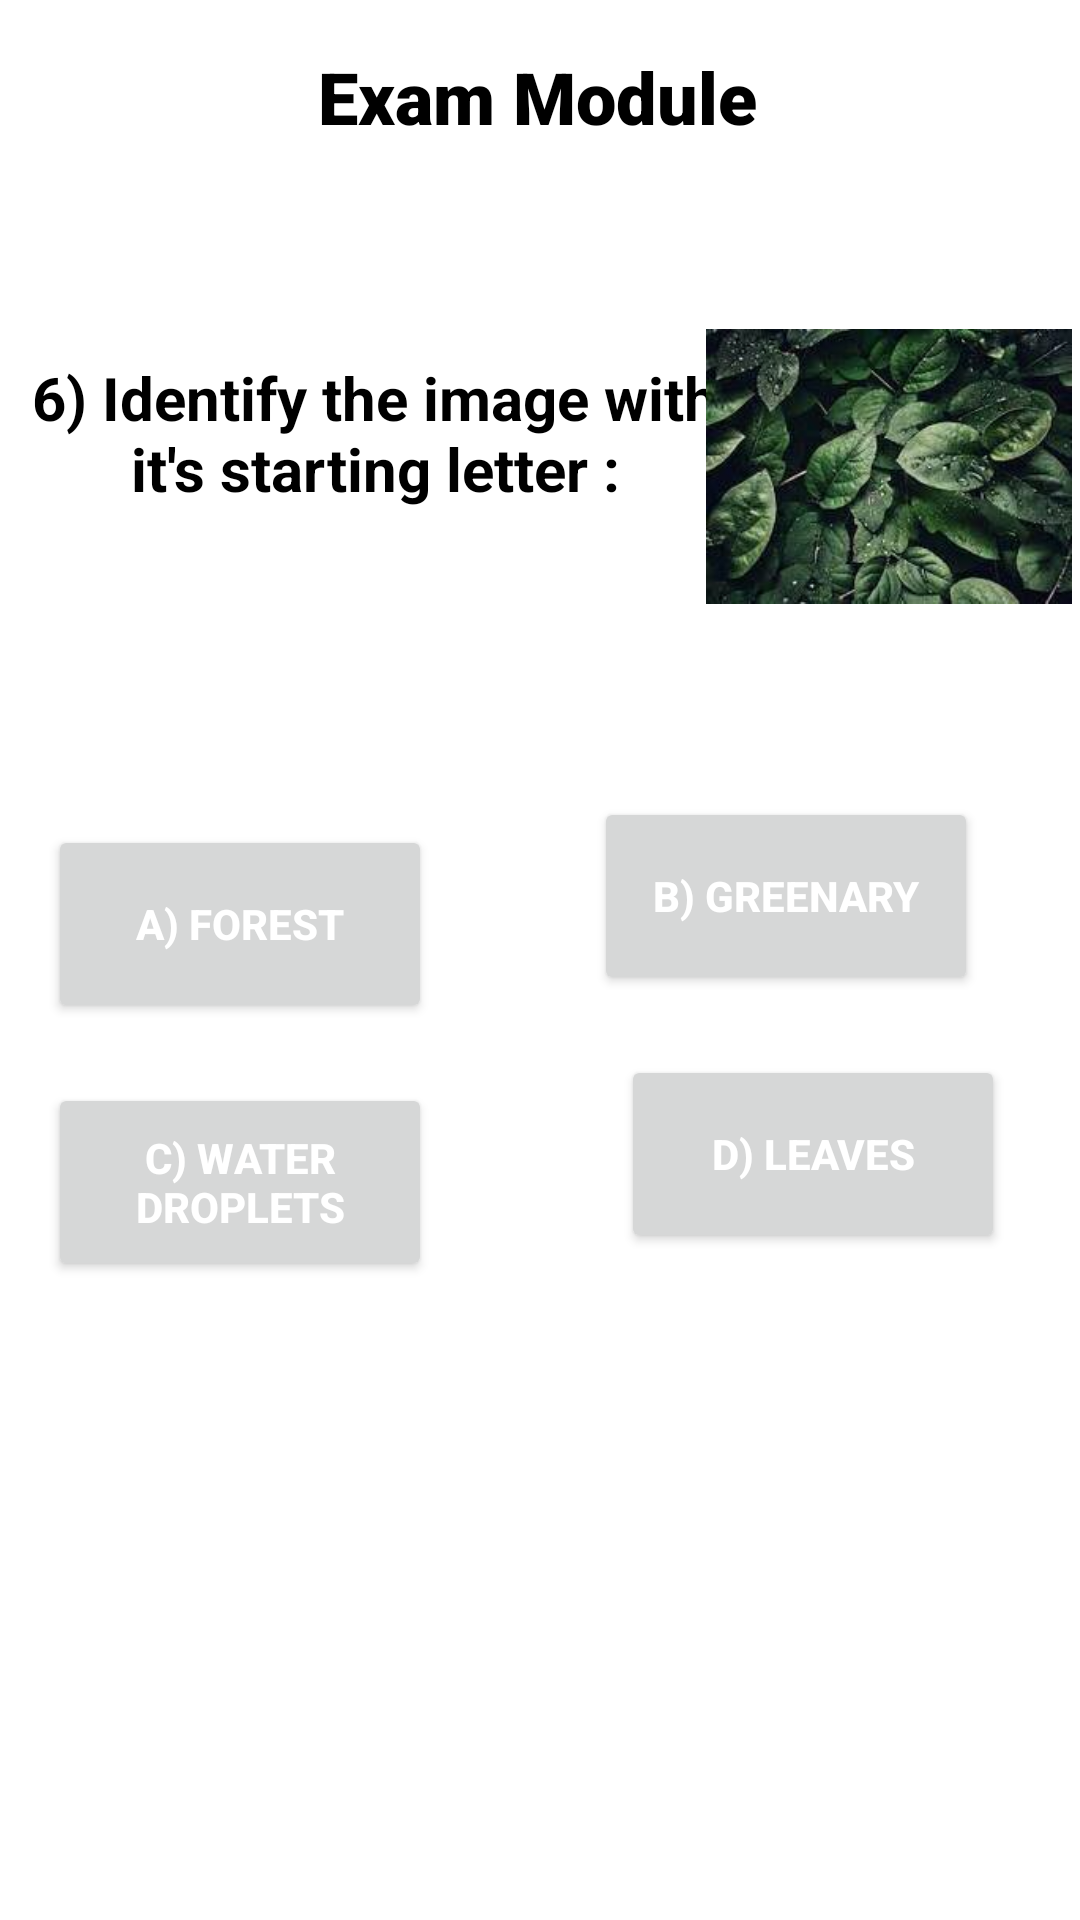

Write the Android layout XML for this screen, with the resource values it uses.
<!-- AndroidManifest.xml: application theme Theme.Learning -->
<!-- res/layout/activity_q6.xml -->
<?xml version="1.0" encoding="utf-8"?>
<androidx.constraintlayout.widget.ConstraintLayout xmlns:android="http://schemas.android.com/apk/res/android"
    xmlns:app="http://schemas.android.com/apk/res-auto"
    xmlns:tools="http://schemas.android.com/tools"
    android:layout_width="match_parent"
    android:layout_height="match_parent"
    tools:context=".q6">

    <androidx.constraintlayout.widget.ConstraintLayout
        android:layout_width="match_parent"
        android:layout_height="match_parent"
        android:background="@color/white"
        tools:context=".ExamModule">

        <TextView
            android:id="@+id/textView4"
            android:layout_width="wrap_content"
            android:layout_height="wrap_content"
            android:layout_marginTop="16dp"
            android:fontFamily="sans-serif-black"
            android:text="Exam Module"
            android:textAlignment="center"
            android:textAppearance="@style/TextAppearance.AppCompat.Display1"
            android:textColor="#000000"
            android:textSize="24sp"
            android:textStyle="bold"
            app:layout_constraintEnd_toEndOf="parent"
            app:layout_constraintHorizontal_bias="0.496"
            app:layout_constraintStart_toStartOf="parent"
            app:layout_constraintTop_toTopOf="parent" />

        <TextView
            android:id="@+id/textView5"
            android:layout_width="250dp"
            android:layout_height="wrap_content"
            android:layout_marginTop="103dp"
            android:text="6) Identify the image with it's starting letter :"
            android:textAlignment="center"
            android:textAppearance="@style/TextAppearance.AppCompat.Medium"
            android:textColor="#000000"
            android:textSize="20sp"
            android:textStyle="bold"
            app:layout_constraintStart_toStartOf="parent"
            app:layout_constraintTop_toTopOf="@+id/textView4" />

        <ImageView
            android:id="@+id/imageView"
            android:layout_width="122dp"
            android:layout_height="127dp"
            android:layout_marginTop="76dp"
            android:layout_marginEnd="16dp"
            app:layout_constraintEnd_toEndOf="parent"
            app:layout_constraintHorizontal_bias="0.531"
            app:layout_constraintStart_toEndOf="@+id/textView5"
            app:layout_constraintTop_toTopOf="@+id/textView4"
            app:srcCompat="@drawable/leaves" />

        <Button
            android:id="@+id/btn30"
            android:layout_width="128sp"
            android:layout_height="66sp"
            android:layout_marginStart="16dp"
            android:layout_marginTop="156dp"
            android:text="A) Forest"
            android:textAlignment="center"
            android:textColor="#FFFFFF"
            android:textStyle="bold"
            app:layout_constraintStart_toStartOf="parent"
            app:layout_constraintTop_toTopOf="@+id/textView5" />

        <Button
            android:id="@+id/btn31"
            android:layout_width="128sp"
            android:layout_height="66sp"
            android:layout_marginStart="36dp"
            android:layout_marginTop="96dp"
            android:text="B) Greenary"
            android:textAlignment="center"
            android:textColor="#FFFFFF"
            android:textStyle="bold"
            app:layout_constraintEnd_toEndOf="parent"
            app:layout_constraintHorizontal_bias="0.349"
            app:layout_constraintStart_toEndOf="@+id/btn30"
            app:layout_constraintTop_toBottomOf="@+id/textView5" />

        <Button
            android:id="@+id/btn32"
            android:layout_width="128sp"
            android:layout_height="66sp"
            android:layout_marginStart="16dp"
            android:layout_marginTop="20dp"
            android:text="C) water droplets"
            android:textAlignment="center"
            android:textColor="#FFFFFF"
            android:textStyle="bold"
            app:layout_constraintStart_toStartOf="parent"
            app:layout_constraintTop_toBottomOf="@+id/btn30" />

        <Button
            android:id="@+id/btn33"
            android:layout_width="128sp"
            android:layout_height="66sp"
            android:layout_marginStart="36dp"
            android:layout_marginTop="20dp"
            android:text="D) Leaves"
            android:textAlignment="center"
            android:textColor="#FFFFFF"
            android:textStyle="bold"
            app:layout_constraintEnd_toEndOf="parent"
            app:layout_constraintHorizontal_bias="0.517"
            app:layout_constraintStart_toEndOf="@+id/btn32"
            app:layout_constraintTop_toBottomOf="@+id/btn31" />

        <TextView
            android:id="@+id/txt2"
            android:layout_width="132dp"
            android:layout_height="62dp"
            android:layout_marginTop="36dp"
            android:fontFamily="sans-serif-black"
            android:gravity="center"
            android:textAlignment="center"
            android:textAppearance="@style/TextAppearance.AppCompat.Medium"
            android:textColor="#000000"
            android:textSize="20sp"
            android:textStyle="bold"
            app:layout_constraintEnd_toEndOf="parent"
            app:layout_constraintHorizontal_bias="0.483"
            app:layout_constraintStart_toStartOf="parent"
            app:layout_constraintTop_toBottomOf="@+id/btn33" />
    </androidx.constraintlayout.widget.ConstraintLayout>
</androidx.constraintlayout.widget.ConstraintLayout>
<!-- resources referenced by this layout -->
<resources>
  <!-- drawable leaves: jpg bitmap (drawable, 11338 bytes) -->
  <style name="Theme.Learning" parent="Theme.MaterialComponents.DayNight.DarkActionBar">
          
          <item name="colorPrimary">@color/white</item>
          <item name="colorPrimaryVariant">@color/white</item>
          <item name="colorOnPrimary">@color/white</item>
          
          <item name="colorSecondary">@color/white</item>
          <item name="colorSecondaryVariant">@color/white</item>
          <item name="colorOnSecondary">@color/white</item>
          
          <item name="android:statusBarColor" tools:targetApi="l">?attr/colorPrimaryVariant</item>
          
      </style>
  <!-- not gathered from this repository: default colours our renderer supplied (Android Studio template values) -->
  <color name="white">#FFFFFFFF</color>
</resources>
